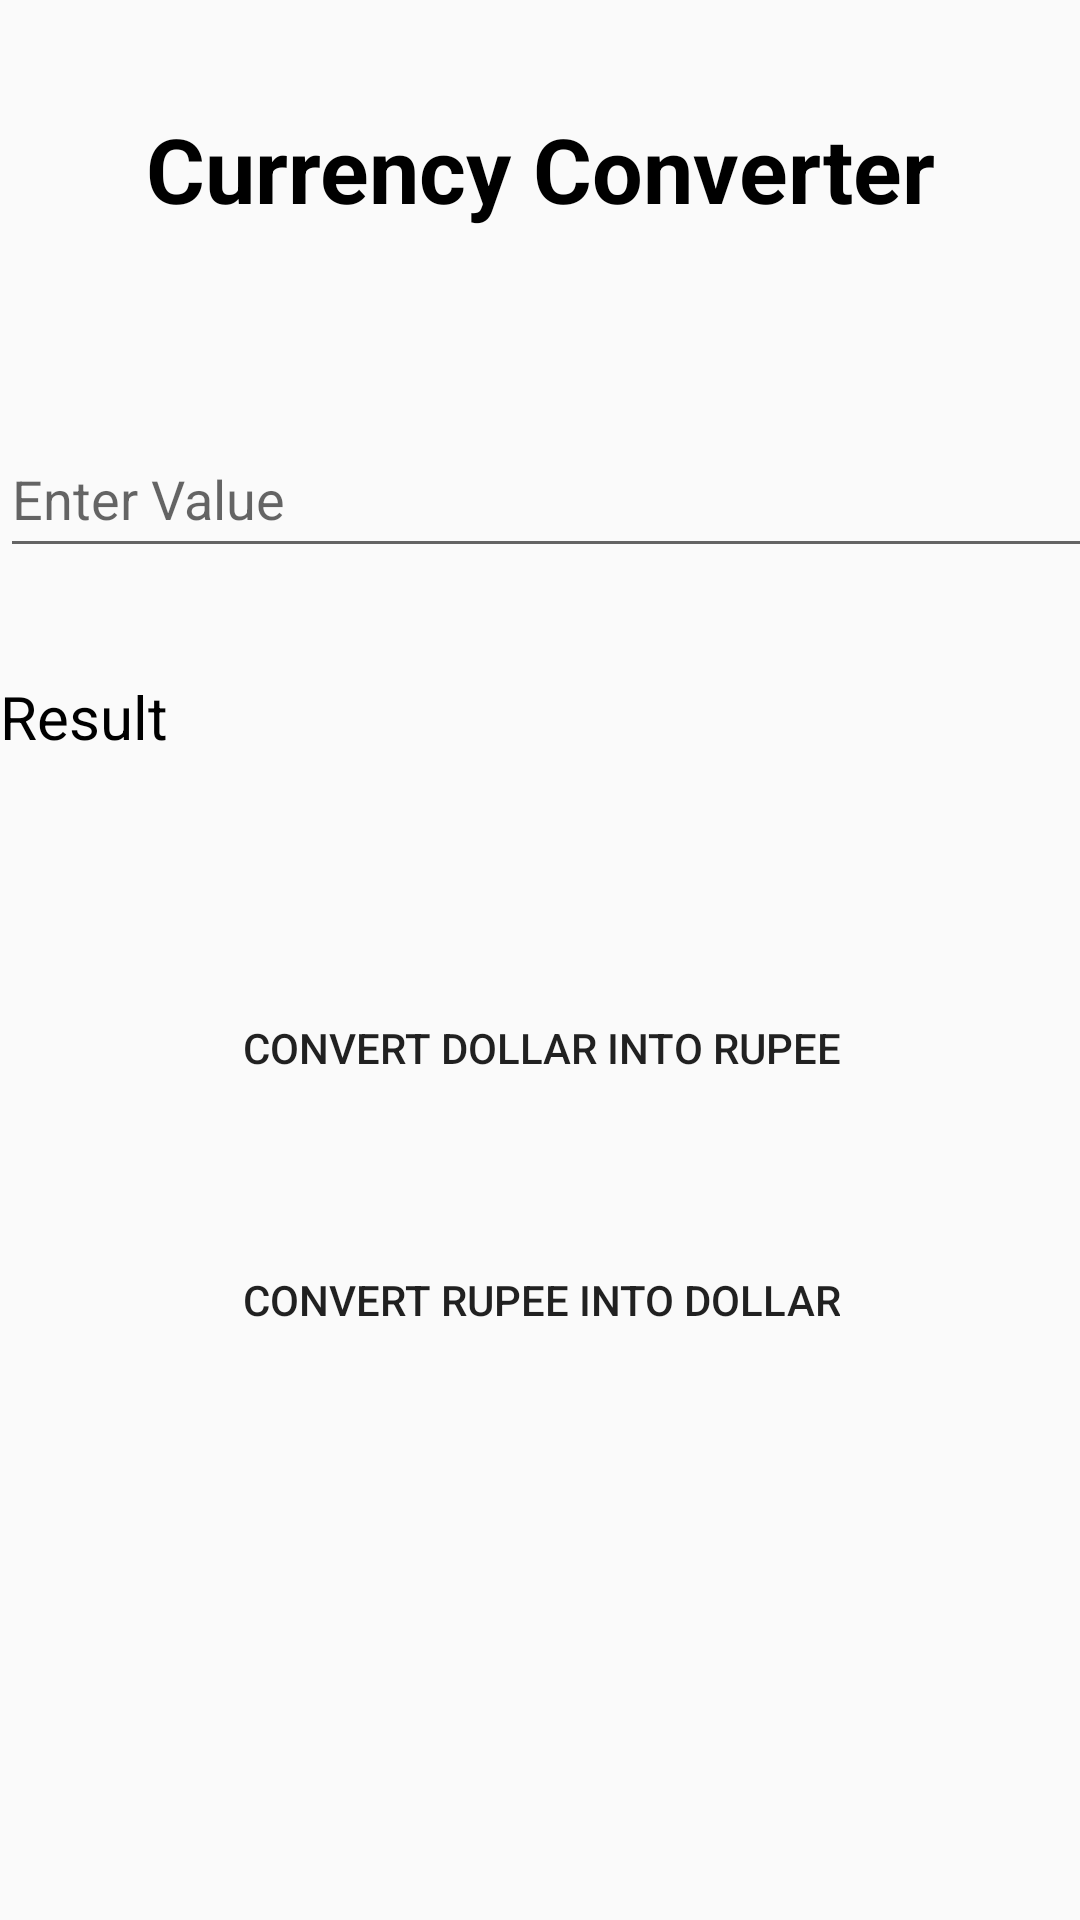

Layout XML and referenced resources for this Android screen:
<!-- AndroidManifest.xml: application theme Theme.DifferentCalculators -->
<!-- res/layout/activity_currency.xml -->
<?xml version="1.0" encoding="utf-8"?>
<androidx.constraintlayout.widget.ConstraintLayout xmlns:android="http://schemas.android.com/apk/res/android"
    xmlns:app="http://schemas.android.com/apk/res-auto"
    xmlns:tools="http://schemas.android.com/tools"
    android:layout_width="match_parent"
    android:layout_height="match_parent"
    tools:context=".currency">
    <TextView
        android:id="@+id/Title"
        android:layout_width="wrap_content"
        android:layout_height="wrap_content"
        android:layout_marginTop="36dp"
        android:text="Currency Converter"
        android:textColor="@color/black"
        android:textSize="30dp"
        android:textStyle="bold"
        app:layout_constraintEnd_toEndOf="parent"
        app:layout_constraintStart_toStartOf="parent"
        app:layout_constraintTop_toTopOf="parent" />

    <EditText
        android:id="@+id/value"
        android:layout_width="409dp"
        android:layout_height="49dp"
        android:layout_marginTop="64dp"
        android:ems="10"
        android:inputType="text"
        android:hint="Enter Value "
        app:layout_constraintEnd_toEndOf="parent"
        app:layout_constraintHorizontal_bias="0.0"
        app:layout_constraintStart_toStartOf="parent"
        app:layout_constraintTop_toBottomOf="@+id/Title" />

    <Button
        android:id="@+id/intoRupee"
        android:layout_width="wrap_content"
        android:layout_height="wrap_content"
        android:layout_marginTop="136dp"
        android:background="@drawable/buttonthree"
        android:paddingHorizontal="20dp"
        android:paddingVertical="10dp"
        android:text="Convert Dollar into Rupee"
        app:layout_constraintEnd_toEndOf="parent"
        app:layout_constraintHorizontal_bias="0.502"
        app:layout_constraintStart_toStartOf="parent"
        app:layout_constraintTop_toBottomOf="@+id/value" />

    <Button
        android:id="@+id/intoDollar"
        android:layout_width="wrap_content"
        android:layout_height="wrap_content"
        android:layout_marginTop="36dp"
        android:background="@drawable/buttonone"
        android:paddingHorizontal="20dp"
        android:paddingVertical="10dp"
        android:text="Convert Rupee into Dollar"
        app:layout_constraintEnd_toEndOf="parent"
        app:layout_constraintHorizontal_bias="0.502"
        app:layout_constraintStart_toStartOf="parent"
        app:layout_constraintTop_toBottomOf="@+id/intoRupee" />

    <TextView

        android:id="@+id/result"
        android:layout_width="wrap_content"
        android:layout_height="wrap_content"
        android:layout_marginTop="36dp"
        android:text="Result"
        android:textColor="@color/black"
        android:textSize="20dp"
        app:layout_constraintStart_toStartOf="parent"
        app:layout_constraintTop_toBottomOf="@+id/value" />
</androidx.constraintlayout.widget.ConstraintLayout>
<!-- resources referenced by this layout -->
<resources>
  <style name="Theme.DifferentCalculators" parent="Base.Theme.DifferentCalculators" />
  <style name="Base.Theme.DifferentCalculators" parent="Theme.AppCompat.Light.NoActionBar">
          
          
      </style>
  <!-- not gathered from this repository: default colours our renderer supplied (Android Studio template values) -->
  <color name="black">#FF000000</color>
</resources>
